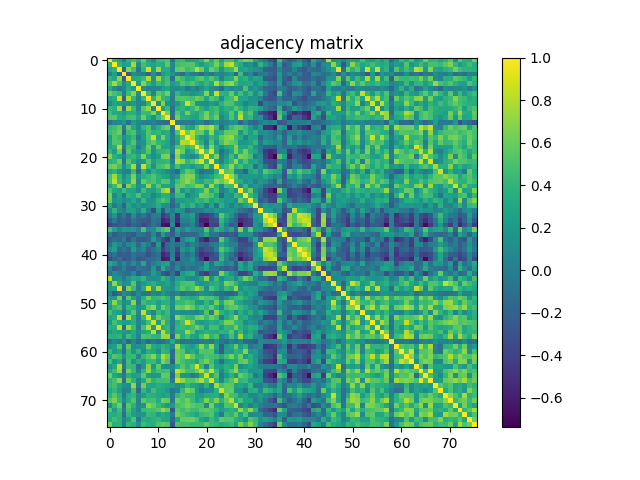

Data behind this chart, as committed beside it:
1.000000000000000000e+00, 4.030250000000000221e-01, 2.900179999999999980e-01, 1.501399999999999957e-02, 3.841979999999999840e-01, 4.806000000000000272e-01, 3.433610000000000273e-01, 6.076669999999999572e-01, 2.619259999999999922e-01, 9.054900000000000448e-02, 4.255869999999999931e-01, 4.621720000000000272e-01, 5.226509999999999767e-01, -9.161900000000000599e-02, 4.156799999999999939e-01, 4.469290000000000207e-01, 2.346749999999999947e-01, 2.556209999999999871e-01, 2.919470000000000121e-01, 4.029909999999999881e-01, 6.851620000000000488e-01, 3.482230000000000047e-01, 5.844470000000000498e-01, 2.676499999999999990e-01
4.030250000000000221e-01, 1.000000000000000000e+00, 3.996129999999999960e-01, 2.623070000000000124e-01, 2.999729999999999897e-01, 7.584419999999999495e-01, 1.202280000000000015e-01, 4.906719999999999970e-01, 3.386330000000000173e-01, 2.653420000000000223e-01, 3.559880000000000266e-01, 3.324210000000000220e-01, 5.624479999999999480e-01, 6.733599999999999308e-02, 4.646270000000000122e-01, 5.144069999999999476e-01, 5.278110000000000301e-01, 5.348770000000000469e-01, 3.488080000000000069e-01, 2.193579999999999974e-01, 3.616449999999999942e-01, 4.146949999999999803e-01, 6.371780000000000221e-01, 3.805560000000000054e-01
2.900179999999999980e-01, 3.996129999999999960e-01, 1.000000000000000000e+00, -1.791949999999999932e-01, 6.951249999999999929e-01, 4.896269999999999789e-01, -5.802999999999999825e-02, 4.145260000000000056e-01, 8.793699999999999850e-01, 2.465269999999999961e-01, 7.428050000000000486e-01, 3.238449999999999940e-01, 3.429400000000000226e-01, 7.807999999999999663e-02, 5.775780000000000358e-01, 5.952509999999999746e-01, 4.447380000000000222e-01, 5.149740000000000428e-01, 8.084010000000000362e-01, 5.943739999999999579e-01, 2.753860000000000197e-01, 6.124739999999999629e-01, 4.908939999999999970e-01, 1.690200000000000036e-01
1.501399999999999957e-02, 2.623070000000000124e-01, -1.791949999999999932e-01, 1.000000000000000000e+00, -2.672579999999999956e-01, 1.244819999999999954e-01, 5.697599999999999887e-02, -4.362999999999999691e-03, -1.754759999999999931e-01, 1.427690000000000070e-01, -1.309960000000000013e-01, 2.030760000000000065e-01, 3.113600000000000256e-01, 1.738339999999999885e-01, -2.334999999999999923e-02, -1.341880000000000017e-01, 1.520660000000000067e-01, -4.942000000000000212e-03, -1.574400000000000105e-02, -1.508720000000000061e-01, 4.856599999999999806e-02, -5.941699999999999759e-02, 9.852900000000000547e-02, 4.730100000000000277e-02
3.841979999999999840e-01, 2.999729999999999897e-01, 6.951249999999999929e-01, -2.672579999999999956e-01, 1.000000000000000000e+00, 3.195669999999999900e-01, 3.457689999999999930e-01, 4.374609999999999888e-01, 7.871029999999999971e-01, 1.455960000000000032e-01, 7.353920000000000456e-01, 3.449599999999999889e-01, 4.634369999999999878e-01, -1.045409999999999950e-01, 5.617240000000000011e-01, 4.496390000000000109e-01, 2.906569999999999987e-01, 3.301629999999999843e-01, 4.730050000000000088e-01, 5.387690000000000534e-01, 3.790120000000000156e-01, 5.336619999999999697e-01, 3.754890000000000172e-01, 1.806999999999999926e-02
4.806000000000000272e-01, 7.584419999999999495e-01, 4.896269999999999789e-01, 1.244819999999999954e-01, 3.195669999999999900e-01, 1.000000000000000000e+00, 2.162540000000000018e-01, 6.838940000000000019e-01, 4.057089999999999863e-01, 1.992190000000000072e-01, 4.416479999999999850e-01, 3.567299999999999915e-01, 4.923080000000000234e-01, 2.174810000000000076e-01, 3.165459999999999940e-01, 5.118899999999999562e-01, 4.282889999999999753e-01, 5.305360000000000076e-01, 3.914880000000000027e-01, 2.870800000000000018e-01, 4.233339999999999881e-01, 3.110870000000000024e-01, 7.739249999999999741e-01, 4.560339999999999949e-01
3.433610000000000273e-01, 1.202280000000000015e-01, -5.802999999999999825e-02, 5.697599999999999887e-02, 3.457689999999999930e-01, 2.162540000000000018e-01, 1.000000000000000000e+00, 1.295630000000000115e-01, 2.166999999999999829e-02, 4.395899999999999808e-02, 5.068799999999999695e-02, 1.961489999999999900e-01, 2.814619999999999900e-01, 9.350400000000000378e-02, 9.041000000000000425e-02, 1.589170000000000027e-01, -4.063400000000000345e-02, 1.238810000000000050e-01, -2.072799999999999990e-02, 1.471629999999999883e-01, 2.827270000000000061e-01, 1.181559999999999971e-01, 4.450400000000000189e-02, -1.382430000000000048e-01
6.076669999999999572e-01, 4.906719999999999970e-01, 4.145260000000000056e-01, -4.362999999999999691e-03, 4.374609999999999888e-01, 6.838940000000000019e-01, 1.295630000000000115e-01, 1.000000000000000000e+00, 4.150490000000000013e-01, 5.468300000000000244e-02, 5.452609999999999957e-01, 4.506689999999999863e-01, 6.178150000000000031e-01, 4.054499999999999771e-02, 4.125809999999999755e-01, 2.540720000000000200e-01, 2.435489999999999877e-01, 1.648799999999999988e-01, 2.224839999999999873e-01, 2.903569999999999762e-01, 6.749190000000000467e-01, 1.922220000000000040e-01, 8.630809999999999871e-01, 3.999570000000000070e-01
2.619259999999999922e-01, 3.386330000000000173e-01, 8.793699999999999850e-01, -1.754759999999999931e-01, 7.871029999999999971e-01, 4.057089999999999863e-01, 2.166999999999999829e-02, 4.150490000000000013e-01, 1.000000000000000000e+00, 3.927880000000000260e-01, 7.150450000000000417e-01, 4.287770000000000192e-01, 3.442919999999999869e-01, 1.049500000000000086e-02, 5.188970000000000526e-01, 5.318140000000000089e-01, 5.120489999999999764e-01, 4.737600000000000144e-01, 6.080750000000000322e-01, 5.336589999999999945e-01, 2.872029999999999861e-01, 5.323440000000000394e-01, 4.491249999999999964e-01, 1.346239999999999937e-01
9.054900000000000448e-02, 2.653420000000000223e-01, 2.465269999999999961e-01, 1.427690000000000070e-01, 1.455960000000000032e-01, 1.992190000000000072e-01, 4.395899999999999808e-02, 5.468300000000000244e-02, 3.927880000000000260e-01, 1.000000000000000000e+00, 8.244899999999999451e-02, 6.721789999999999710e-01, 1.555189999999999906e-01, 3.708899999999999697e-02, 1.859899999999999887e-01, 3.788000000000000256e-01, 8.649310000000000054e-01, 5.741070000000000340e-01, 1.801989999999999981e-01, 1.322210000000000052e-01, 1.230559999999999987e-01, 2.501390000000000002e-01, 1.404970000000000108e-01, 3.799139999999999739e-01
4.255869999999999931e-01, 3.559880000000000266e-01, 7.428050000000000486e-01, -1.309960000000000013e-01, 7.353920000000000456e-01, 4.416479999999999850e-01, 5.068799999999999695e-02, 5.452609999999999957e-01, 7.150450000000000417e-01, 8.244899999999999451e-02, 1.000000000000000000e+00, 2.435199999999999865e-01, 4.436039999999999983e-01, -6.180399999999999783e-02, 3.680680000000000063e-01, 4.139240000000000141e-01, 3.189899999999999958e-01, 4.031359999999999943e-01, 5.899640000000000439e-01, 3.855640000000000178e-01, 2.450910000000000033e-01, 3.933570000000000122e-01, 4.656980000000000008e-01, 2.622079999999999966e-01
4.621720000000000272e-01, 3.324210000000000220e-01, 3.238449999999999940e-01, 2.030760000000000065e-01, 3.449599999999999889e-01, 3.567299999999999915e-01, 1.961489999999999900e-01, 4.506689999999999863e-01, 4.287770000000000192e-01, 6.721789999999999710e-01, 2.435199999999999865e-01, 1.000000000000000000e+00, 6.424530000000000518e-01, -7.987600000000000255e-02, 5.347960000000000491e-01, 3.200629999999999864e-01, 6.401540000000000008e-01, 3.617270000000000207e-01, 2.857359999999999900e-01, 4.221360000000000112e-01, 6.313889999999999780e-01, 3.883380000000000165e-01, 5.004600000000000160e-01, 2.001209999999999933e-01
5.226509999999999767e-01, 5.624479999999999480e-01, 3.429400000000000226e-01, 3.113600000000000256e-01, 4.634369999999999878e-01, 4.923080000000000234e-01, 2.814619999999999900e-01, 6.178150000000000031e-01, 3.442919999999999869e-01, 1.555189999999999906e-01, 4.436039999999999983e-01, 6.424530000000000518e-01, 1.000000000000000000e+00, -1.129420000000000007e-01, 6.345089999999999897e-01, 3.502339999999999898e-01, 3.397140000000000160e-01, 2.889369999999999994e-01, 2.651709999999999900e-01, 4.508909999999999862e-01, 6.528990000000000071e-01, 4.275039999999999951e-01, 5.996899999999999453e-01, 8.764800000000000368e-02
-9.161900000000000599e-02, 6.733599999999999308e-02, 7.807999999999999663e-02, 1.738339999999999885e-01, -1.045409999999999950e-01, 2.174810000000000076e-01, 9.350400000000000378e-02, 4.054499999999999771e-02, 1.049500000000000086e-02, 3.708899999999999697e-02, -6.180399999999999783e-02, -7.987600000000000255e-02, -1.129420000000000007e-01, 1.000000000000000000e+00, -4.333100000000000146e-02, -2.154700000000000018e-02, 3.248000000000000019e-03, -1.219199999999999971e-02, 8.771199999999999830e-02, 9.090499999999999969e-02, -1.093510000000000038e-01, 3.556000000000000133e-02, 1.738929999999999920e-01, -3.988000000000000225e-03
4.156799999999999939e-01, 4.646270000000000122e-01, 5.775780000000000358e-01, -2.334999999999999923e-02, 5.617240000000000011e-01, 3.165459999999999940e-01, 9.041000000000000425e-02, 4.125809999999999755e-01, 5.188970000000000526e-01, 1.859899999999999887e-01, 3.680680000000000063e-01, 5.347960000000000491e-01, 6.345089999999999897e-01, -4.333100000000000146e-02, 1.000000000000000000e+00, 5.104950000000000321e-01, 3.243500000000000272e-01, 2.726259999999999795e-01, 5.360439999999999650e-01, 7.829450000000000021e-01, 6.827299999999999480e-01, 8.044959999999999889e-01, 4.818560000000000065e-01, -1.338820000000000010e-01
4.469290000000000207e-01, 5.144069999999999476e-01, 5.952509999999999746e-01, -1.341880000000000017e-01, 4.496390000000000109e-01, 5.118899999999999562e-01, 1.589170000000000027e-01, 2.540720000000000200e-01, 5.318140000000000089e-01, 3.788000000000000256e-01, 4.139240000000000141e-01, 3.200629999999999864e-01, 3.502339999999999898e-01, -2.154700000000000018e-02, 5.104950000000000321e-01, 1.000000000000000000e+00, 5.862819999999999698e-01, 7.946550000000000002e-01, 5.639189999999999481e-01, 6.031729999999999592e-01, 2.920380000000000198e-01, 7.170090000000000074e-01, 2.745690000000000075e-01, 3.403360000000000274e-01
2.346749999999999947e-01, 5.278110000000000301e-01, 4.447380000000000222e-01, 1.520660000000000067e-01, 2.906569999999999987e-01, 4.282889999999999753e-01, -4.063400000000000345e-02, 2.435489999999999877e-01, 5.120489999999999764e-01, 8.649310000000000054e-01, 3.189899999999999958e-01, 6.401540000000000008e-01, 3.397140000000000160e-01, 3.248000000000000019e-03, 3.243500000000000272e-01, 5.862819999999999698e-01, 1.000000000000000000e+00, 7.657850000000000490e-01, 4.127600000000000158e-01, 2.381399999999999906e-01, 1.748969999999999969e-01, 4.100480000000000236e-01, 3.257929999999999993e-01, 5.682070000000000176e-01
2.556209999999999871e-01, 5.348770000000000469e-01, 5.149740000000000428e-01, -4.942000000000000212e-03, 3.301629999999999843e-01, 5.305360000000000076e-01, 1.238810000000000050e-01, 1.648799999999999988e-01, 4.737600000000000144e-01, 5.741070000000000340e-01, 4.031359999999999943e-01, 3.617270000000000207e-01, 2.889369999999999994e-01, -1.219199999999999971e-02, 2.726259999999999795e-01, 7.946550000000000002e-01, 7.657850000000000490e-01, 1.000000000000000000e+00, 5.238070000000000226e-01, 3.569300000000000250e-01, 6.278599999999999459e-02, 5.265729999999999578e-01, 1.872199999999999975e-01, 4.917480000000000184e-01
2.919470000000000121e-01, 3.488080000000000069e-01, 8.084010000000000362e-01, -1.574400000000000105e-02, 4.730050000000000088e-01, 3.914880000000000027e-01, -2.072799999999999990e-02, 2.224839999999999873e-01, 6.080750000000000322e-01, 1.801989999999999981e-01, 5.899640000000000439e-01, 2.857359999999999900e-01, 2.651709999999999900e-01, 8.771199999999999830e-02, 5.360439999999999650e-01, 5.639189999999999481e-01, 4.127600000000000158e-01, 5.238070000000000226e-01, 1.000000000000000000e+00, 6.026930000000000343e-01, 1.911950000000000038e-01, 6.911180000000000101e-01, 3.222169999999999757e-01, 1.313930000000000098e-01
4.029909999999999881e-01, 2.193579999999999974e-01, 5.943739999999999579e-01, -1.508720000000000061e-01, 5.387690000000000534e-01, 2.870800000000000018e-01, 1.471629999999999883e-01, 2.903569999999999762e-01, 5.336589999999999945e-01, 1.322210000000000052e-01, 3.855640000000000178e-01, 4.221360000000000112e-01, 4.508909999999999862e-01, 9.090499999999999969e-02, 7.829450000000000021e-01, 6.031729999999999592e-01, 2.381399999999999906e-01, 3.569300000000000250e-01, 6.026930000000000343e-01, 1.000000000000000000e+00, 4.975849999999999995e-01, 9.033889999999999976e-01, 3.168989999999999863e-01, -1.042030000000000040e-01
6.851620000000000488e-01, 3.616449999999999942e-01, 2.753860000000000197e-01, 4.856599999999999806e-02, 3.790120000000000156e-01, 4.233339999999999881e-01, 2.827270000000000061e-01, 6.749190000000000467e-01, 2.872029999999999861e-01, 1.230559999999999987e-01, 2.450910000000000033e-01, 6.313889999999999780e-01, 6.528990000000000071e-01, -1.093510000000000038e-01, 6.827299999999999480e-01, 2.920380000000000198e-01, 1.748969999999999969e-01, 6.278599999999999459e-02, 1.911950000000000038e-01, 4.975849999999999995e-01, 1.000000000000000000e+00, 3.773969999999999825e-01, 6.604489999999999528e-01, 2.126999999999999984e-03
3.482230000000000047e-01, 4.146949999999999803e-01, 6.124739999999999629e-01, -5.941699999999999759e-02, 5.336619999999999697e-01, 3.110870000000000024e-01, 1.181559999999999971e-01, 1.922220000000000040e-01, 5.323440000000000394e-01, 2.501390000000000002e-01, 3.933570000000000122e-01, 3.883380000000000165e-01, 4.275039999999999951e-01, 3.556000000000000133e-02, 8.044959999999999889e-01, 7.170090000000000074e-01, 4.100480000000000236e-01, 5.265729999999999578e-01, 6.911180000000000101e-01, 9.033889999999999976e-01, 3.773969999999999825e-01, 1.000000000000000000e+00, 2.522679999999999922e-01, 5.269000000000000246e-03
5.844470000000000498e-01, 6.371780000000000221e-01, 4.908939999999999970e-01, 9.852900000000000547e-02, 3.754890000000000172e-01, 7.739249999999999741e-01, 4.450400000000000189e-02, 8.630809999999999871e-01, 4.491249999999999964e-01, 1.404970000000000108e-01, 4.656980000000000008e-01, 5.004600000000000160e-01, 5.996899999999999453e-01, 1.738929999999999920e-01, 4.818560000000000065e-01, 2.745690000000000075e-01, 3.257929999999999993e-01, 1.872199999999999975e-01, 3.222169999999999757e-01, 3.168989999999999863e-01, 6.604489999999999528e-01, 2.522679999999999922e-01, 1.000000000000000000e+00, 3.420460000000000167e-01
2.676499999999999990e-01, 3.805560000000000054e-01, 1.690200000000000036e-01, 4.730100000000000277e-02, 1.806999999999999926e-02, 4.560339999999999949e-01, -1.382430000000000048e-01, 3.999570000000000070e-01, 1.346239999999999937e-01, 3.799139999999999739e-01, 2.622079999999999966e-01, 2.001209999999999933e-01, 8.764800000000000368e-02, -3.988000000000000225e-03, -1.338820000000000010e-01, 3.403360000000000274e-01, 5.682070000000000176e-01, 4.917480000000000184e-01, 1.313930000000000098e-01, -1.042030000000000040e-01, 2.126999999999999984e-03, 5.269000000000000246e-03, 3.420460000000000167e-01, 1.000000000000000000e+00
4.764459999999999806e-01, 7.531470000000000109e-01, 4.095690000000000164e-01, 1.175569999999999948e-01, 3.161189999999999833e-01, 6.520299999999999985e-01, 1.919299999999999895e-01, 3.516310000000000269e-01, 4.283219999999999805e-01, 5.298640000000000017e-01, 3.824699999999999767e-01, 3.047090000000000076e-01, 2.542440000000000255e-01, 6.213599999999999679e-02, 1.886249999999999871e-01, 5.765519999999999534e-01, 6.758979999999999988e-01, 6.656360000000000054e-01, 3.115060000000000051e-01, 1.028619999999999951e-01, 1.980349999999999888e-01, 2.871549999999999936e-01, 4.546910000000000118e-01, 5.293579999999999952e-01
4.905169999999999808e-01, 8.374700000000000477e-01, 4.465819999999999790e-01, 1.998580000000000079e-01, 3.409809999999999786e-01, 7.249229999999999841e-01, 9.695099999999999552e-02, 5.874359999999999582e-01, 4.675009999999999999e-01, 5.094079999999999719e-01, 3.603520000000000056e-01, 5.497450000000000392e-01, 5.256170000000000009e-01, 1.562639999999999862e-01, 4.585369999999999724e-01, 5.851260000000000350e-01, 7.235120000000000440e-01, 5.742610000000000214e-01, 3.452430000000000221e-01, 2.857870000000000132e-01, 4.581609999999999849e-01, 4.183390000000000164e-01, 7.064289999999999736e-01, 5.799400000000000110e-01
2.750679999999999792e-01, 4.331780000000000075e-01, 7.487960000000000171e-01, -1.618999999999999884e-01, 6.631399999999999517e-01, 4.629909999999999859e-01, 1.635449999999999959e-01, 2.483110000000000039e-01, 7.257599999999999607e-01, 3.073600000000000221e-01, 5.456870000000000331e-01, 2.565439999999999943e-01, 2.678579999999999850e-01, 1.824719999999999953e-01, 5.637739999999999974e-01, 6.031879999999999464e-01, 4.504859999999999975e-01, 5.148089999999999611e-01, 6.677560000000000162e-01, 6.497720000000000162e-01, 1.966110000000000080e-01, 7.394699999999999607e-01, 3.625559999999999894e-01, 7.433099999999999430e-02
5.042849999999999833e-01, 3.289340000000000042e-01, 2.545229999999999992e-01, 4.646230000000000082e-01, 3.150390000000000135e-01, 2.838800000000000212e-01, 1.025879999999999986e-01, 4.687580000000000080e-01, 2.609319999999999973e-01, 2.425470000000000126e-01, 3.937510000000000177e-01, 6.986729999999999885e-01, 8.244219999999999882e-01, -1.628090000000000093e-01, 5.470810000000000395e-01, 1.832560000000000022e-01, 3.381319999999999881e-01, 1.813599999999999934e-01, 2.821910000000000251e-01, 3.682630000000000070e-01, 6.501940000000000497e-01, 3.208719999999999906e-01, 4.730170000000000208e-01, 2.661900000000000030e-02
6.351719999999999589e-01, 7.245799999999999463e-02, 2.822790000000000021e-01, -4.852000000000000063e-02, 3.826430000000000109e-01, 3.140100000000000113e-01, 5.140869999999999607e-01, 2.525180000000000202e-01, 2.815219999999999945e-01, 4.857299999999999812e-02, 2.109659999999999869e-01, 3.642630000000000035e-01, 3.415019999999999722e-01, 9.723099999999999798e-02, 4.379660000000000220e-01, 4.308640000000000247e-01, 3.759799999999999948e-02, 2.015460000000000029e-01, 3.074839999999999796e-01, 6.299869999999999637e-01, 5.951539999999999608e-01, 4.987139999999999906e-01, 2.911810000000000231e-01, -1.871120000000000005e-01
5.947599999999999554e-01, 1.586559999999999915e-01, 2.129610000000000114e-01, 9.655700000000000394e-02, 1.751389999999999891e-01, 3.273579999999999823e-01, 1.132849999999999968e-01, 4.190090000000000203e-01, 1.585900000000000087e-01, 1.667540000000000133e-01, 3.894880000000000009e-01, 5.226509999999999767e-01, 4.140880000000000116e-01, -1.328239999999999976e-01, 2.487790000000000001e-01, 2.152920000000000111e-01, 2.808200000000000141e-01, 2.667490000000000139e-01, 4.198649999999999882e-01, 3.623460000000000014e-01, 4.722790000000000044e-01, 2.636720000000000175e-01, 3.757679999999999909e-01, 2.824180000000000024e-01
3.065169999999999839e-01, -3.539899999999999991e-02, 1.435909999999999964e-01, -2.036260000000000014e-01, 2.889820000000000166e-01, 1.156230000000000036e-01, 2.224559999999999871e-01, 9.781600000000000017e-02, 1.589369999999999949e-01, 1.963969999999999883e-01, 3.489829999999999877e-01, 1.460069999999999979e-01, 1.306200000000000139e-01, -1.735399999999999998e-01, 1.398199999999999964e-02, 3.993200000000000083e-01, 2.688130000000000241e-01, 4.105210000000000248e-01, 1.797640000000000071e-01, 2.791509999999999825e-01, -3.121600000000000069e-02, 2.881790000000000185e-01, -8.856600000000000583e-02, 3.817800000000000082e-01
9.712200000000000000e-02, 3.968220000000000081e-01, 1.080559999999999993e-01, -2.474600000000000063e-02, 2.473529999999999895e-01, 2.698579999999999868e-01, 5.584499999999999881e-02, 3.500679999999999903e-01, 4.576500000000000012e-02, -3.441060000000000230e-01, 2.422289999999999999e-01, -2.982299999999999951e-01, 1.803099999999999981e-01, -2.457099999999999909e-02, 2.174020000000000119e-01, 1.266490000000000116e-01, -1.524659999999999904e-01, -4.451900000000000301e-02, -2.572100000000000081e-02, -1.900000000000000105e-05, 1.334259999999999891e-01, 9.951200000000000323e-02, 2.260840000000000072e-01, 1.434449999999999892e-01
-4.528499999999999887e-02, 1.691900000000000071e-01, -1.781480000000000008e-01, -1.925500000000000128e-02, -2.519859999999999878e-01, 1.576700000000000046e-01, -1.374980000000000091e-01, -3.009099999999999969e-02, -2.175269999999999981e-01, -8.940000000000000464e-04, 1.262899999999999960e-02, -4.270490000000000119e-01, -2.850010000000000043e-01, 8.421099999999999419e-02, -4.840329999999999910e-01, 1.423190000000000011e-01, 1.244180000000000008e-01, 2.432590000000000030e-01, -1.912679999999999936e-01, -4.419469999999999787e-01, -4.070010000000000017e-01, -2.986050000000000093e-01, -7.034799999999999387e-02, 5.574160000000000226e-01
-2.685719999999999774e-01, -2.746900000000000036e-02, -2.222040000000000126e-01, -1.487320000000000031e-01, -2.656029999999999780e-01, -5.715300000000000241e-02, -1.828299999999999925e-01, -2.485910000000000064e-01, -2.698710000000000275e-01, -6.800299999999999401e-02, -1.296619999999999995e-01, -5.681549999999999656e-01, -4.707319999999999838e-01, 6.976999999999999695e-03, -5.184710000000000152e-01, 3.773800000000000071e-02, 3.436999999999999778e-02, 1.470410000000000050e-01, -2.110579999999999956e-01, -5.380690000000000195e-01, -5.670349999999999557e-01, -3.433610000000000273e-01, -2.991650000000000142e-01, 4.130389999999999895e-01
-4.042700000000000182e-01, -2.695199999999999818e-01, -2.245620000000000116e-01, -2.228249999999999953e-01, -3.162119999999999931e-01, -1.570900000000000074e-01, -2.289980000000000071e-01, -3.682460000000000178e-01, -2.466800000000000104e-01, -8.358899999999999664e-02, -1.958560000000000023e-01, -6.353879999999999528e-01, -6.834980000000000500e-01, 1.173489999999999950e-01, -6.771460000000000257e-01, -9.588800000000000101e-02, -8.196000000000000507e-02, 6.224199999999999872e-02, -2.602689999999999726e-01, -4.612249999999999961e-01, -7.343119999999999647e-01, -3.766269999999999896e-01, -4.203870000000000107e-01, 3.289329999999999754e-01
4.661779999999999813e-01, 2.707749999999999879e-01, 4.859399999999999831e-02, 2.149520000000000042e-01, 1.807120000000000115e-01, 2.158390000000000031e-01, 2.602199999999999999e-02, 4.938069999999999959e-01, 6.019800000000000151e-02, 1.374239999999999906e-01, 3.842070000000000207e-01, 4.844669999999999810e-01, 5.675339999999999829e-01, -2.596939999999999804e-01, 2.745150000000000090e-01, 5.733200000000000102e-02, 2.420410000000000061e-01, 9.404500000000000359e-02, 5.985399999999999748e-02, 5.924100000000000199e-02, 5.426520000000000232e-01, 3.390499999999999764e-02, 3.935799999999999854e-01, 2.768180000000000085e-01
2.201999999999999964e-03, -2.435829999999999940e-01, -1.486840000000000106e-01, -1.302879999999999872e-01, -1.751000000000000056e-01, -2.545950000000000157e-01, -4.927000000000000129e-02, -1.016240000000000060e-01, -1.828879999999999950e-01, 8.665399999999999492e-02, -2.323629999999999862e-01, 2.341890000000000083e-01, -6.360699999999999688e-02, -2.125910000000000022e-01, 1.319329999999999947e-01, -1.820249999999999924e-01, -1.473839999999999872e-01, -1.734700000000000131e-01, -1.178929999999999978e-01, 6.696799999999999975e-02, 2.899039999999999950e-01, -5.493900000000000172e-02, -6.185199999999999726e-02, -2.448889999999999956e-01
-2.165519999999999945e-01, -1.081059999999999938e-01, -1.638129999999999864e-01, -7.203000000000000201e-03, -2.976880000000000082e-01, -6.101999999999999785e-02, -2.237790000000000057e-01, -2.770790000000000197e-01, -1.818230000000000124e-01, 2.212459999999999982e-01, -6.116900000000000115e-02, -2.988859999999999850e-01, -4.712529999999999775e-01, -7.257999999999999695e-03, -6.252990000000000492e-01, 2.242699999999999902e-02, 2.506349999999999967e-01, 3.029319999999999791e-01, -1.025930000000000036e-01, -4.391499999999999848e-01, -6.048980000000000468e-01, -3.120939999999999825e-01, -3.026460000000000261e-01, 5.622099999999999875e-01
-1.091530000000000000e-01, 1.943860000000000032e-01, 6.071100000000000108e-02, -1.415119999999999989e-01, 8.578099999999999614e-02, 1.569720000000000004e-01, -1.649829999999999908e-01, 1.542399999999999882e-01, -4.006500000000000339e-02, -3.089430000000000232e-01, 2.272810000000000108e-01, -5.087249999999999828e-01, -1.316330000000000000e-01, -2.986199999999999966e-02, -1.123190000000000022e-01, 5.838200000000000334e-02, -1.347829999999999862e-01, 4.803500000000000131e-02, -4.068800000000000194e-02, -1.774320000000000064e-01, -2.333570000000000089e-01, -5.309900000000000037e-02, 3.540000000000000178e-03, 3.095809999999999951e-01
1.137569999999999970e-01, 2.583440000000000181e-01, -1.607639999999999902e-01, -2.559200000000000016e-02, -1.676080000000000070e-01, 2.256569999999999965e-01, -5.232699999999999851e-02, 8.717199999999999949e-02, -2.052090000000000025e-01, -9.010799999999999366e-02, 6.636499999999999344e-02, -3.965359999999999996e-01, -1.717529999999999890e-01, 1.467800000000000007e-02, -3.654470000000000218e-01, 1.736749999999999960e-01, 7.686600000000000377e-02, 2.095370000000000010e-01, -2.000429999999999986e-01, -3.827180000000000026e-01, -2.549739999999999784e-01, -2.408689999999999998e-01, 4.376700000000000035e-02, 5.474020000000000552e-01
-1.697349999999999970e-01, -7.537000000000000643e-02, -2.519859999999999878e-01, -2.014050000000000007e-01, -2.353709999999999969e-01, -5.561399999999999677e-02, -1.536629999999999940e-01, -1.572310000000000096e-01, -3.110840000000000272e-01, -1.922449999999999992e-01, -1.058489999999999986e-01, -5.620610000000000328e-01, -4.394790000000000085e-01, -4.845999999999999613e-03, -4.877259999999999929e-01, -8.944000000000000561e-03, -1.210900000000000032e-01, 4.919799999999999868e-02, -2.764619999999999855e-01, -4.886499999999999733e-01, -4.253460000000000019e-01, -3.704410000000000203e-01, -2.242449999999999999e-01, 3.815399999999999903e-01
-3.538709999999999911e-01, -1.787300000000000000e-01, -8.999300000000000355e-02, -2.613210000000000255e-01, -2.005260000000000098e-01, -7.770000000000000517e-02, -2.783220000000000138e-01, -2.404280000000000028e-01, -1.270090000000000108e-01, -1.119939999999999963e-01, -3.123499999999999888e-02, -6.168799999999999839e-01, -5.811180000000000234e-01, 6.796599999999999864e-02, -6.005049999999999555e-01, -4.048000000000000383e-03, -3.210099999999999759e-02, 1.367839999999999889e-01, -1.520120000000000082e-01, -4.072279999999999789e-01, -7.026250000000000551e-01, -3.097019999999999773e-01, -3.257970000000000033e-01, 4.103359999999999785e-01
3.072509999999999963e-01, 1.716729999999999923e-01, -9.311400000000000232e-02, 9.066000000000000447e-02, -8.808599999999999763e-02, 1.361030000000000018e-01, -6.393799999999999484e-02, 2.956610000000000071e-01, -1.547659999999999869e-01, -2.711699999999999874e-02, 1.324909999999999977e-01, 2.188499999999999890e-01, 2.733979999999999744e-01, -1.792930000000000079e-01, 1.750499999999999973e-02, -4.615099999999999758e-02, 4.374399999999999816e-02, 4.833500000000000296e-02, -6.510299999999999421e-02, -6.833899999999999697e-02, 2.829470000000000041e-01, -1.022139999999999993e-01, 2.746009999999999840e-01, 2.123909999999999965e-01
4.733500000000000207e-02, -2.179810000000000081e-01, -1.454300000000000037e-01, 4.265900000000000247e-02, -1.730839999999999879e-01, -2.191339999999999955e-01, -7.809099999999999375e-02, -9.678399999999999503e-02, -1.591579999999999939e-01, 1.819570000000000076e-01, -1.743949999999999945e-01, 3.470809999999999729e-01, 6.570000000000000319e-03, -1.624490000000000101e-01, 1.003980000000000011e-01, -1.571470000000000089e-01, -1.340799999999999978e-02, -8.494200000000000361e-02, -5.641499999999999987e-02, 7.939000000000000223e-02, 2.863820000000000254e-01, -1.139199999999999935e-02, -5.023699999999999694e-02, -1.690290000000000126e-01
-1.193730000000000069e-01, 9.782899999999999929e-02, -7.075999999999999825e-03, -9.508700000000000485e-02, -1.261299999999999921e-01, 1.077749999999999958e-01, -2.340689999999999993e-01, -7.682100000000000040e-02, -3.524100000000000149e-02, 2.305369999999999919e-01, 5.072600000000000026e-02, -2.535379999999999856e-01, -3.436350000000000238e-01, -9.087199999999999445e-02, -3.995850000000000235e-01, 1.904379999999999962e-01, 3.270540000000000114e-01, 3.705260000000000220e-01, -2.858399999999999830e-02, -3.263469999999999982e-01, -4.587899999999999756e-01, -1.341930000000000067e-01, -1.317079999999999917e-01, 6.588330000000000020e-01
8.043829999999999592e-01, 1.512139999999999873e-01, 1.419809999999999961e-01, -3.584199999999999886e-02, 1.675490000000000035e-01, 3.200680000000000192e-01, 2.717669999999999808e-01, 4.082629999999999870e-01, 1.282619999999999871e-01, 1.099649999999999933e-01, 1.556279999999999886e-01, 4.171570000000000000e-01, 2.774829999999999797e-01, 9.865000000000000505e-03, 2.650529999999999831e-01, 2.739460000000000228e-01, 1.351259999999999961e-01, 7.548399999999999554e-02, 9.895800000000000429e-02, 2.905449999999999977e-01, 6.650589999999999558e-01, 1.353699999999999903e-01, 4.627950000000000119e-01, 1.168590000000000045e-01
1.798279999999999879e-01, 7.056329999999999547e-01, 3.066929999999999934e-01, 1.162119999999999959e-01, 1.714720000000000133e-01, 5.432489999999999819e-01, 2.411400000000000002e-02, 1.977639999999999953e-01, 2.821980000000000044e-01, 3.642170000000000130e-01, 2.053240000000000065e-01, 1.866730000000000056e-01, 2.855329999999999813e-01, 1.058779999999999999e-01, 3.445540000000000269e-01, 4.819039999999999990e-01, 5.098819999999999464e-01, 5.103239999999999998e-01, 2.348389999999999922e-01, 1.542169999999999930e-01, 2.049539999999999973e-01, 3.228070000000000106e-01, 3.659330000000000083e-01, 2.660139999999999727e-01
2.236440000000000095e-01, 2.901210000000000178e-01, 9.390349999999999531e-01, -1.637180000000000024e-01, 6.669730000000000381e-01, 4.489659999999999762e-01, -2.232699999999999962e-02, 3.257479999999999820e-01, 8.590010000000000145e-01, 2.660710000000000020e-01, 7.331790000000000251e-01, 2.334209999999999896e-01, 2.005399999999999960e-01, 1.524699999999999944e-01, 3.810410000000000186e-01, 5.474710000000000409e-01, 4.220119999999999982e-01, 5.176159999999999650e-01, 7.497559999999999780e-01, 5.194530000000000536e-01, 1.238339999999999996e-01, 5.201210000000000555e-01, 3.835180000000000256e-01, 2.021000000000000019e-01
3.960299999999999931e-02, -2.668579999999999841e-01, -9.753199999999999370e-02, 1.571819999999999884e-01, 6.270000000000000399e-03, -1.372609999999999941e-01, 8.523600000000000620e-02, -6.130599999999999938e-02, -7.920599999999999863e-02, 7.751099999999999657e-02, 6.726000000000000208e-03, 1.985280000000000100e-01, 6.778900000000000203e-02, -4.961999999999999744e-02, 5.077000000000000263e-02, -9.632599999999999496e-02, -1.508000000000000009e-03, -5.398499999999999827e-02, 2.090999999999999977e-03, 1.503619999999999957e-01, 1.102550000000000058e-01, 4.291400000000000076e-02, -9.265500000000000125e-02, -1.125499999999999973e-01
2.219849999999999879e-01, 2.010709999999999997e-01, 6.131900000000000128e-01, -9.518899999999999584e-02, 5.433430000000000204e-01, 2.555950000000000166e-01, 1.175400000000000056e-02, 3.430779999999999941e-01, 6.229609999999999870e-01, 4.020569999999999977e-01, 4.266699999999999937e-01, 5.233889999999999931e-01, 4.143319999999999781e-01, 6.964299999999999657e-02, 6.389280000000000515e-01, 4.007800000000000251e-01, 3.821689999999999809e-01, 3.189330000000000220e-01, 3.687679999999999847e-01, 5.934970000000000523e-01, 4.969799999999999773e-01, 5.011590000000000211e-01, 4.040560000000000263e-01, -2.862100000000000061e-02
2.759409999999999918e-01, 6.997179999999999511e-01, 3.815720000000000223e-01, 8.842899999999999372e-02, 1.957720000000000016e-01, 6.943650000000000100e-01, -2.937599999999999933e-02, 4.585279999999999911e-01, 3.443869999999999987e-01, 3.730870000000000020e-01, 2.401179999999999981e-01, 3.577299999999999924e-01, 3.807920000000000194e-01, 1.542570000000000052e-01, 4.259410000000000140e-01, 4.249870000000000037e-01, 5.155619999999999647e-01, 4.553170000000000273e-01, 2.253600000000000048e-01, 1.741550000000000042e-01, 4.133519999999999972e-01, 2.509219999999999784e-01, 6.144509999999999694e-01, 3.185769999999999991e-01
2.281690000000000107e-01, 4.367420000000000191e-01, 5.196169999999999956e-01, 5.633500000000000313e-02, 4.303529999999999855e-01, 3.802309999999999857e-01, 1.321509999999999907e-01, 2.525990000000000180e-01, 5.784019999999999717e-01, 7.121450000000000280e-01, 2.638199999999999990e-01, 6.348989999999999911e-01, 4.516060000000000074e-01, 1.234819999999999945e-01, 6.194699999999999651e-01, 5.856689999999999952e-01, 7.246829999999999661e-01, 5.868069999999999675e-01, 3.839779999999999860e-01, 5.016760000000000108e-01, 4.077899999999999858e-01, 5.713869999999999783e-01, 3.519729999999999803e-01, 1.303829999999999989e-01
4.854350000000000054e-01, 2.987560000000000215e-01, 2.476899999999999935e-01, -4.585600000000000093e-02, 2.758260000000000156e-01, 5.582580000000000320e-01, 8.258400000000000463e-02, 8.484390000000000542e-01, 2.607539999999999858e-01, 3.222599999999999770e-02, 4.403839999999999977e-01, 2.970160000000000022e-01, 4.494319999999999982e-01, 9.231599999999999528e-02, 1.785039999999999960e-01, 1.272739999999999982e-01, 1.341009999999999980e-01, 1.046279999999999988e-01, 3.244899999999999868e-02, 1.391270000000000007e-01, 5.257469999999999644e-01, -1.096399999999999979e-02, 6.934930000000000261e-01, 3.913079999999999892e-01
2.882399999999999962e-01, 3.486090000000000022e-01, 8.639780000000000237e-01, -2.547800000000000065e-01, 7.892059999999999631e-01, 3.693009999999999904e-01, 2.561599999999999988e-02, 4.209769999999999901e-01, 9.221850000000000325e-01, 3.066130000000000244e-01, 6.187150000000000150e-01, 4.525069999999999926e-01, 4.098729999999999873e-01, 2.892899999999999985e-02, 7.014059999999999739e-01, 5.352310000000000123e-01, 4.312250000000000250e-01, 4.002850000000000019e-01, 6.088890000000000136e-01, 6.538230000000000430e-01, 4.396079999999999988e-01, 6.243809999999999638e-01, 4.777819999999999845e-01, -1.870399999999999840e-02
2.039209999999999912e-01, 4.752719999999999723e-01, 3.384719999999999951e-01, 2.271400000000000086e-01, 2.557289999999999841e-01, 3.581829999999999736e-01, 6.407000000000000195e-02, 2.185529999999999973e-01, 4.667859999999999787e-01, 8.854360000000000008e-01, 2.141149999999999998e-01, 6.654809999999999892e-01, 3.423820000000000197e-01, 2.013399999999999912e-02, 3.529249999999999887e-01, 4.802560000000000162e-01, 8.838920000000000110e-01, 5.851250000000000062e-01, 2.771830000000000127e-01, 1.948259999999999992e-01, 2.634650000000000047e-01, 3.451779999999999848e-01, 3.072119999999999851e-01, 4.073069999999999746e-01
3.667279999999999984e-01, 3.543609999999999816e-01, 8.377630000000000354e-01, -1.503339999999999954e-01, 7.503049999999999997e-01, 4.510029999999999872e-01, 2.165100000000000011e-02, 4.850360000000000227e-01, 8.166269999999999918e-01, 2.253690000000000138e-01, 9.356860000000000177e-01, 3.314630000000000076e-01, 4.181670000000000109e-01, -7.099000000000000275e-03, 4.128439999999999888e-01, 4.621199999999999752e-01, 3.979119999999999879e-01, 4.611810000000000076e-01, 6.238730000000000109e-01, 4.868759999999999755e-01, 2.383049999999999891e-01, 4.729659999999999975e-01, 4.596430000000000238e-01, 2.392670000000000075e-01
2.007629999999999970e-01, 3.077369999999999828e-01, 2.642410000000000037e-01, 1.973169999999999924e-01, 1.838370000000000004e-01, 3.243340000000000112e-01, 1.266120000000000023e-01, 2.871540000000000203e-01, 3.503780000000000228e-01, 8.195989999999999664e-01, 9.121400000000000341e-02, 8.294709999999999583e-01, 4.062270000000000048e-01, 5.292999999999999788e-02, 3.659669999999999868e-01, 3.666159999999999974e-01, 7.660040000000000182e-01, 5.278770000000000406e-01, 2.326519999999999977e-01, 3.075180000000000136e-01, 3.675550000000000206e-01, 3.483589999999999742e-01, 3.314570000000000016e-01, 3.939050000000000051e-01
3.624780000000000224e-01, 3.493539999999999979e-01, 3.987689999999999846e-01, 9.170999999999999985e-02, 4.597510000000000208e-01, 3.056909999999999905e-01, 4.146999999999999992e-02, 5.086669999999999803e-01, 4.825829999999999842e-01, 4.027330000000000076e-01, 3.952320000000000277e-01, 7.299630000000000285e-01, 7.307399999999999451e-01, -1.523690000000000044e-01, 6.690660000000000496e-01, 3.505309999999999815e-01, 4.712370000000000170e-01, 2.899240000000000150e-01, 2.344320000000000015e-01, 4.745179999999999954e-01, 6.752120000000000344e-01, 4.061040000000000205e-01, 5.098240000000000549e-01, 6.730700000000000571e-02
-1.109819999999999973e-01, 7.300700000000000245e-02, -2.739499999999999921e-02, 1.238930000000000031e-01, -1.781010000000000093e-01, 6.049299999999999816e-02, -1.618459999999999899e-01, 2.968700000000000158e-02, -1.600749999999999951e-01, -2.498900000000000080e-02, -1.111790000000000000e-01, -9.400100000000000122e-02, 4.138100000000000112e-02, 3.372260000000000257e-01, 5.645700000000000024e-02, -1.180230000000000029e-01, -3.968399999999999705e-02, -5.841699999999999671e-02, -7.174200000000000021e-02, -2.577499999999999930e-02, 1.900900000000000159e-02, -6.659800000000000442e-02, 1.490859999999999963e-01, -1.331000000000000065e-02
1.721370000000000122e-01, 2.415069999999999995e-01, 5.312449999999999672e-01, -8.333500000000000629e-02, 5.564829999999999499e-01, 1.231929999999999970e-01, 1.563279999999999947e-01, 1.772160000000000124e-01, 5.839900000000000091e-01, 3.313249999999999806e-01, 2.625319999999999876e-01, 3.895580000000000154e-01, 3.197389999999999954e-01, 1.138549999999999979e-01, 7.696579999999999533e-01, 3.987990000000000146e-01, 2.867430000000000256e-01, 2.103790000000000104e-01, 3.806479999999999864e-01, 6.879939999999999944e-01, 3.881899999999999795e-01, 7.102870000000000017e-01, 2.397549999999999959e-01, -2.311680000000000124e-01
4.289890000000000092e-01, 2.011709999999999887e-01, 2.872759999999999758e-01, -9.579600000000000615e-02, 4.377920000000000145e-01, 1.726930000000000132e-01, 4.013530000000000153e-01, 9.365099999999999814e-02, 3.573279999999999790e-01, 2.823120000000000074e-01, 1.365590000000000137e-01, 4.218330000000000135e-01, 3.659540000000000015e-01, -1.233449999999999963e-01, 5.865639999999999743e-01, 5.419460000000000388e-01, 2.524649999999999950e-01, 3.505530000000000035e-01, 2.199180000000000024e-01, 5.446140000000000425e-01, 5.208639999999999937e-01, 5.426860000000000017e-01, 1.198069999999999968e-01, -2.199019999999999864e-01
... 15 more rows
